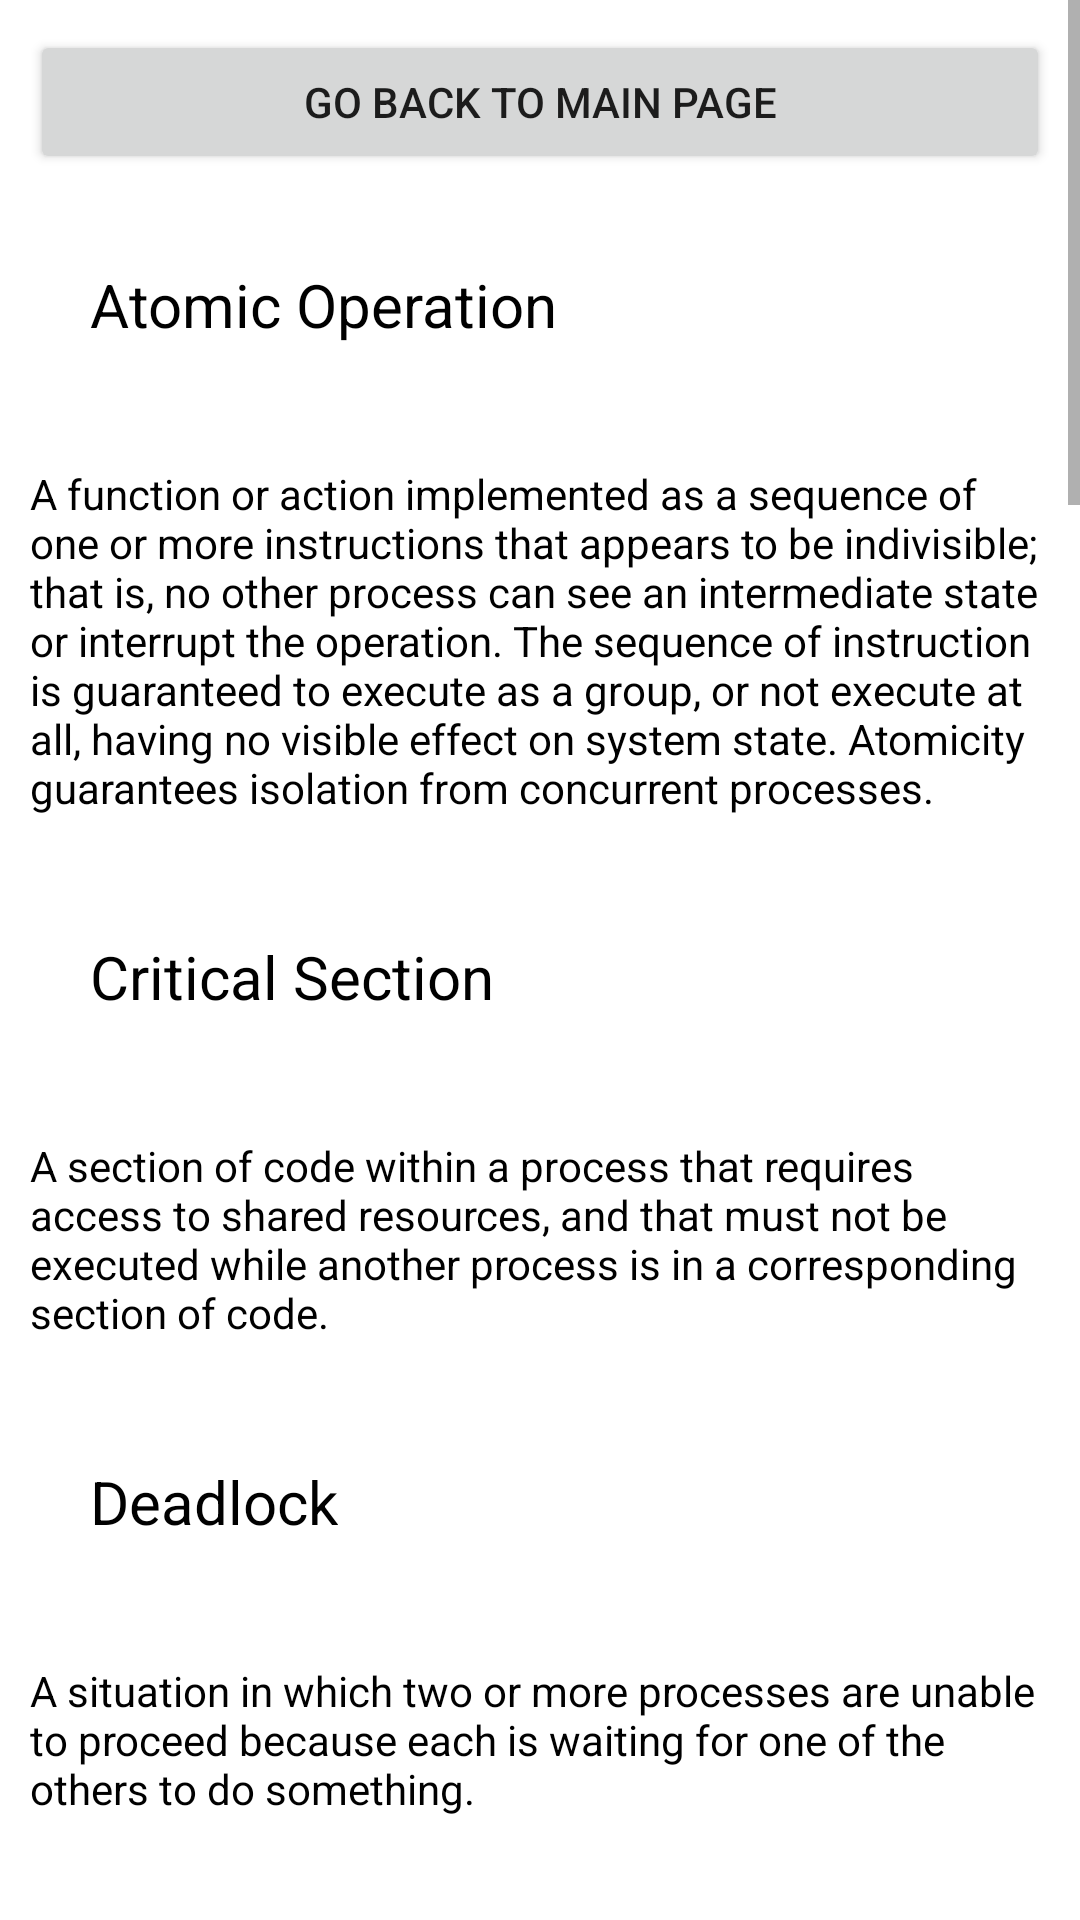

The Android layout XML behind this screen, and the referenced resources:
<!-- AndroidManifest.xml: application theme Theme.OpSysApp3 -->
<!-- res/layout/chapter_5.xml -->
<?xml version="1.0" encoding="utf-8"?>
<ScrollView xmlns:android="http://schemas.android.com/apk/res/android"
    android:layout_width="fill_parent"
    android:layout_height="fill_parent"
    xmlns:app="http://schemas.android.com/apk/res-auto"
    android:layout_marginStart="10dp"
    android:layout_marginEnd="10dp">
    <LinearLayout
        android:layout_width="wrap_content"
        android:layout_height="wrap_content"
        android:orientation="vertical">
        <Button
            android:id="@+id/Chap1Button"
            android:layout_width="fill_parent"
            android:layout_height="fill_parent"
            android:layout_marginStart="10dp"
            android:layout_marginTop="10dp"
            android:layout_marginEnd="10dp"
            android:text="Go Back To Main Page"
            android:onClick="renderMainPage"
            app:layout_constraintStart_toStartOf="parent"
            app:layout_constraintTop_toTopOf="parent"
            app:layout_constraintVertical_bias="1.0" />


        <TextView
            android:text="Atomic Operation"
            android:textSize="20dp"
            android:textColor="@color/black"
            android:layout_width="wrap_content"
            android:layout_height="wrap_content"
            android:padding="30dp" />
        <TextView
            android:text="A function or action implemented as a sequence of one or more instructions that appears to be indivisible; that is, no other process can see an intermediate state or interrupt the operation. The sequence of instruction is guaranteed to execute as a group, or not execute at all, having no visible effect on system state. Atomicity guarantees isolation from concurrent processes."
            android:textColor="@color/black"
            android:layout_width="wrap_content"
            android:layout_height="wrap_content"
            android:padding="10dp" />
        <TextView
            android:text="Critical Section"
            android:textSize="20dp"
            android:textColor="@color/black"
            android:layout_width="wrap_content"
            android:layout_height="wrap_content"
            android:padding="30dp" />
        <TextView
            android:text="A section of code within a process that requires access to shared resources, and that must not be executed while another process is in a corresponding section of code."
            android:textColor="@color/black"
            android:layout_width="wrap_content"
            android:layout_height="wrap_content"
            android:padding="10dp" />
        <TextView
            android:text="Deadlock"
            android:textSize="20dp"
            android:textColor="@color/black"
            android:layout_width="wrap_content"
            android:layout_height="wrap_content"
            android:padding="30dp" />
        <TextView
            android:text="A situation in which two or more processes are unable to proceed because each is waiting for one of the others to do something."
            android:textColor="@color/black"
            android:layout_width="wrap_content"
            android:layout_height="wrap_content"
            android:padding="10dp" />
        <TextView
            android:text="Livelock"
            android:textSize="20dp"
            android:textColor="@color/black"
            android:layout_width="wrap_content"
            android:layout_height="wrap_content"
            android:padding="30dp" />
        <TextView
            android:text="A situation in which two or more processes are unable to proceed because each is waiting for one of the others to do something."
            android:textColor="@color/black"
            android:layout_width="wrap_content"
            android:layout_height="wrap_content"
            android:padding="10dp" />
        <TextView
            android:text="Mutual Exclusion"
            android:textSize="20dp"
            android:textColor="@color/black"
            android:layout_width="wrap_content"
            android:layout_height="wrap_content"
            android:padding="30dp" />
        <TextView
            android:text="The requirement that when one process is in a critical section that accesses shared resources, no other process may be in a critical section that accesses any of those shared resources."
            android:textColor="@color/black"
            android:layout_width="wrap_content"
            android:layout_height="wrap_content"
            android:padding="10dp" />
        <TextView
            android:text="Race Condition"
            android:textSize="20dp"
            android:textColor="@color/black"
            android:layout_width="wrap_content"
            android:layout_height="wrap_content"
            android:padding="30dp" />
        <TextView
            android:text="A situation in which multiple threads or processes read and write a shared data item, and the final result depends on the relative timing of their execution."
            android:textColor="@color/black"
            android:layout_width="wrap_content"
            android:layout_height="wrap_content"
            android:padding="10dp" />
        <TextView
            android:text="Starvation"
            android:textSize="20dp"
            android:textColor="@color/black"
            android:layout_width="wrap_content"
            android:layout_height="wrap_content"
            android:padding="30dp" />
        <TextView
            android:text="A situation in which a runnable process is overlooked indefinitely by the scheduler; although it is able to process, it is never chosen."
            android:textColor="@color/black"
            android:layout_width="wrap_content"
            android:layout_height="wrap_content"
            android:padding="10dp" />
        <TextView
            android:text="Semaphore"
            android:textSize="20dp"
            android:textColor="@color/black"
            android:layout_width="wrap_content"
            android:layout_height="wrap_content"
            android:padding="30dp" />
        <TextView
            android:text="An integer value used for signaling among processes. Only three operations may be performed on a semaphore, all of which are atomic: initialize, decrement, and increment. The decrement operation may result in the blocking of a process, and the increment operation may result in the unblocking of a process. Also known as a counting semaphore or a general semaphore."
            android:textColor="@color/black"
            android:layout_width="wrap_content"
            android:layout_height="wrap_content"
            android:padding="10dp" />
        <TextView
            android:text="Binary Semaphore"
            android:textSize="20dp"
            android:textColor="@color/black"
            android:layout_width="wrap_content"
            android:layout_height="wrap_content"
            android:padding="30dp" />
        <TextView
            android:text="A semaphore that takes on only the values 0 and 1."
            android:textColor="@color/black"
            android:layout_width="wrap_content"
            android:layout_height="wrap_content"
            android:padding="10dp" />
        <TextView
            android:text="Mutex"
            android:textSize="20dp"
            android:textColor="@color/black"
            android:layout_width="wrap_content"
            android:layout_height="wrap_content"
            android:padding="30dp" />
        <TextView
            android:text="Similar to a binary semaphore. A key difference between the two is that the process that locks the mutex (sets the value to 0) must be the one to unlock it (sets the value to 1)."
            android:textColor="@color/black"
            android:layout_width="wrap_content"
            android:layout_height="wrap_content"
            android:padding="10dp" />
        <TextView
            android:text="Monitor"
            android:textSize="20dp"
            android:textColor="@color/black"
            android:layout_width="wrap_content"
            android:layout_height="wrap_content"
            android:padding="30dp" />
        <TextView
            android:text="A programming language construct that encapsulates variables, access procedures, and initialization code within an abstract data type. The monitor’s variable may only be accessed via its access procedures and only one process may be actively accessing the monitor at any one time. The access procedures are critical sections. A monitor may have a queue of processes that are waiting to access it."
            android:textColor="@color/black"
            android:layout_width="wrap_content"
            android:layout_height="wrap_content"
            android:padding="10dp" />
        <TextView
            android:text="Event Flags"
            android:textSize="20dp"
            android:textColor="@color/black"
            android:layout_width="wrap_content"
            android:layout_height="wrap_content"
            android:padding="30dp" />
        <TextView
            android:text="A memory word used as a synchronization mechanism. Application code may associate a different event with each bit in a flag. A thread can wait for either a single event or a combination of events by checking one or multiple bits in the corresponding flag. The thread is blocked until all of the required bits are set (AND) or until at least one of the bits is set (OR)."
            android:textColor="@color/black"
            android:layout_width="wrap_content"
            android:layout_height="wrap_content"
            android:padding="10dp" />
        <TextView
            android:text="Spinlocks"
            android:textSize="20dp"
            android:textColor="@color/black"
            android:layout_width="wrap_content"
            android:layout_height="wrap_content"
            android:padding="30dp" />
        <TextView
            android:text="Mutual exclusion mechanism in which a process executes in an infinite loop waiting for the value of a lock variable to indicate availability."
            android:textColor="@color/black"
            android:layout_width="wrap_content"
            android:layout_height="wrap_content"
            android:padding="10dp" />
    </LinearLayout>
</ScrollView>
<!-- resources referenced by this layout -->
<resources>
  <style name="Theme.OpSysApp3" parent="Theme.MaterialComponents.DayNight.DarkActionBar">
          
          <item name="colorPrimary">@color/purple_500</item>
          <item name="colorPrimaryVariant">@color/purple_700</item>
          <item name="colorOnPrimary">@color/white</item>
          
          <item name="colorSecondary">@color/teal_200</item>
          <item name="colorSecondaryVariant">@color/teal_700</item>
          <item name="colorOnSecondary">@color/black</item>
          
          <item name="android:statusBarColor">?attr/colorPrimaryVariant</item>
          
      </style>
  <!-- not gathered from this repository: default colours our renderer supplied (Android Studio template values) -->
  <color name="purple_500">#FF6200EE</color>
  <color name="purple_700">#FF3700B3</color>
  <color name="teal_200">#FF03DAC5</color>
  <color name="teal_700">#FF018786</color>
  <color name="black">#FF000000</color>
  <color name="white">#FFFFFFFF</color>
</resources>
